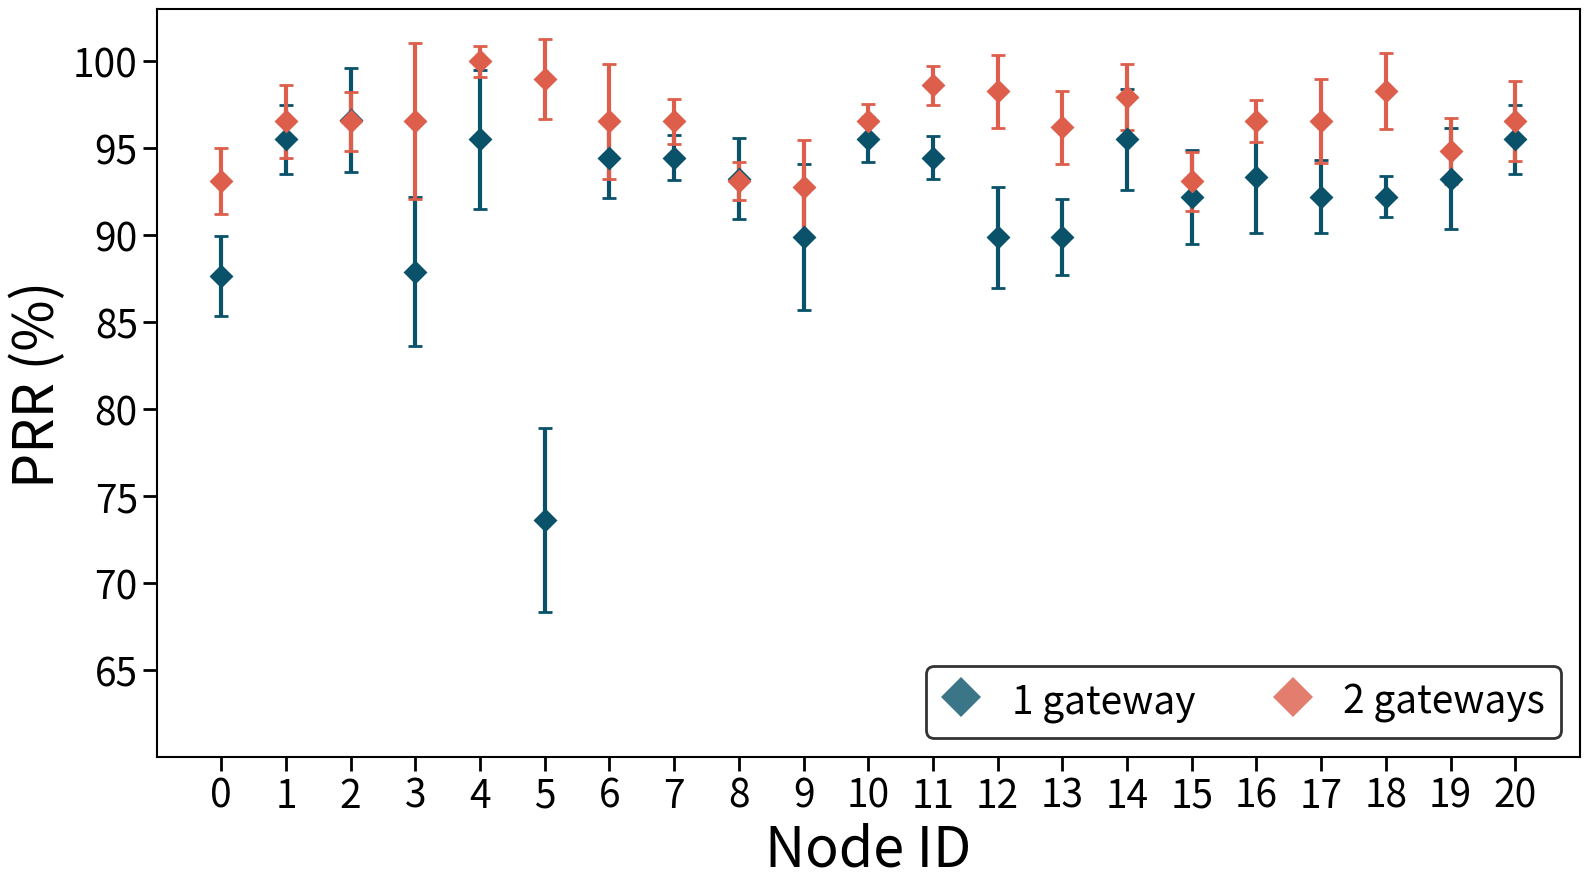

Write the Python code that produced this figure.

import numpy as np
import matplotlib.pyplot as plt
from matplotlib.ticker import MaxNLocator
from matplotlib.ticker import MultipleLocator
import datetime
from matplotlib.lines import Line2D

# real_data = [67, 83, 75, 73, 76, 78, 72, 68, 73, 73, 69, 84, 69, 70, 78, 77, 85, 79, 80, 83, 79]
# rx_list = [57, 77, 71, 66, 68, 32, 66, 62, 67, 59, 64, 75, 43, 62, 75, 70, 71, 75, 75, 70, 74]

# real_data = [89, 1, 2, 3, 89, 91, 1, 2, 3, 89, 1, 90, 89, 89, 1, 2, 90, 1, 2, 89, 1]
# rx_list = [0, 0, 0, 0, 85, 79, 0, 0, 0, 87, 0, 64, 85, 80, 0, 0, 84, 0, 0, 83, 0]

real_data_1 = [89, 89, 89, 91, 89, 91, 90, 90, 89, 89, 89, 90, 89, 89, 89, 90, 90, 90, 90, 89, 89]
rx_list_1 = [78, 85, 86, 80, 85, 67, 85, 85, 83, 80, 85, 85, 80, 80, 85, 83, 84, 83, 83, 83, 85]
err1 = [2.3, 2, 3, 4.3, 4, 5.3, 2.3, 1.3, 2.3, 4.2, 1.3, 1.23, 2.9, 2.2, 2.9, 2.7, 3.2, 2.1, 1.2, 2.9, 2.0]
real_data = [29, 29, 29, 29, 29, 29, 29, 29, 29, 29, 29, 29, 29, 29, 29, 29, 29, 29, 29, 29, 29]
rx_list = [27, 28, 28, 28, 29, 28.7, 28, 28, 27, 26.9, 28, 28.6, 28.5, 27.9, 28.4, 27, 28, 28, 28.5, 27.5, 28]
err = [1.9, 2.1, 1.7, 4.5, 0.9, 2.3, 3.3, 1.3, 1.1, 2.7, 1.0, 1.13, 2.1, 2.1, 1.9, 1.7, 1.2, 2.4, 2.2, 1.9, 2.3]

x = np.arange(0, 21, 1)
print(x)
pdr_list_1 = []
for i in range(len(real_data_1)):
    pdr_list_1.append((rx_list_1[i] / real_data_1[i]) * 100)
print(pdr_list_1)

pdr_list = []
for i in range(len(real_data)):
    pdr_list.append((rx_list[i] / real_data[i]) * 100)
print(pdr_list)

fig, ax = plt.subplots(figsize=(16, 9))

lns1 = ax.errorbar(x, pdr_list_1, yerr=err1,linestyle='none',color="#09526A", marker='D',  markersize=10,markerfacecolor='#09526A', markeredgecolor='#09526A', markeredgewidth = 2, linewidth=2.0, label = 'type1', capsize=5, capthick=1, elinewidth=3)
lns2 = ax.errorbar(x, pdr_list, yerr=err,linestyle='none',color="#DC5E4B", marker='D',  markersize=10,markerfacecolor='#DC5E4B', markeredgecolor='#DC5E4B', markeredgewidth = 2, linewidth=2.0, label = 'type1', capsize=5, capthick=1, elinewidth=3)
# plt.plot(x, pdr_list_1, linestyle='None', marker='o', markersize = 10)
# plt.plot(x, pdr_list, linestyle='None', marker='o', markersize = 10)
ax = plt.gca()
ax.set_ylim(60,103)
ax.yaxis.set_major_locator(MaxNLocator(prune='both'))
# ax = plt.gca()
node_list = list(range(21))
ax.set_xticks(node_list)

ax.set_axisbelow(True)
ax.set_aspect('auto')
ax.spines['bottom'].set_linewidth(1.5)
ax.spines['top'].set_linewidth(1.5)
ax.spines['left'].set_linewidth(1.5)
ax.spines['right'].set_linewidth(1.5)
ax.tick_params(direction='out', length=10, width=2)
ax.set_xlabel('Node ID',fontsize=40)
ax.set_ylabel('PRR (%)',fontsize=40)
ax.tick_params(axis="both", labelsize=28, length=10, width=2)


colors = ['#09526A', '#DC5E4B']
lines = [Line2D([0], [0], color=c, linestyle='none',marker='D', markersize = 20, alpha=0.8, label=str(i), markeredgewidth=0, markeredgecolor=c, markerfacecolor=c) for c in colors]
labels = ['1 gateway', '2 gateways']

legend = plt.legend(lines, labels, loc='lower right', edgecolor='k',fontsize = 28, fancybox=True, handlelength=1, handleheight=1, ncol=2)

# legend = plt.legend(loc='upper right', edgecolor='k',fontsize = 36, fancybox=True, ncol=3)
legend.get_frame().set_linewidth(2)
legend.get_frame().set_edgecolor("k")

# plt.show()
figure_name = "lorawan_prr" +'.pdf'

plt.tight_layout()
plt.savefig(figure_name, dpi = 3600)
# 4, 5, 9, 11, 12, 13, 16, 19